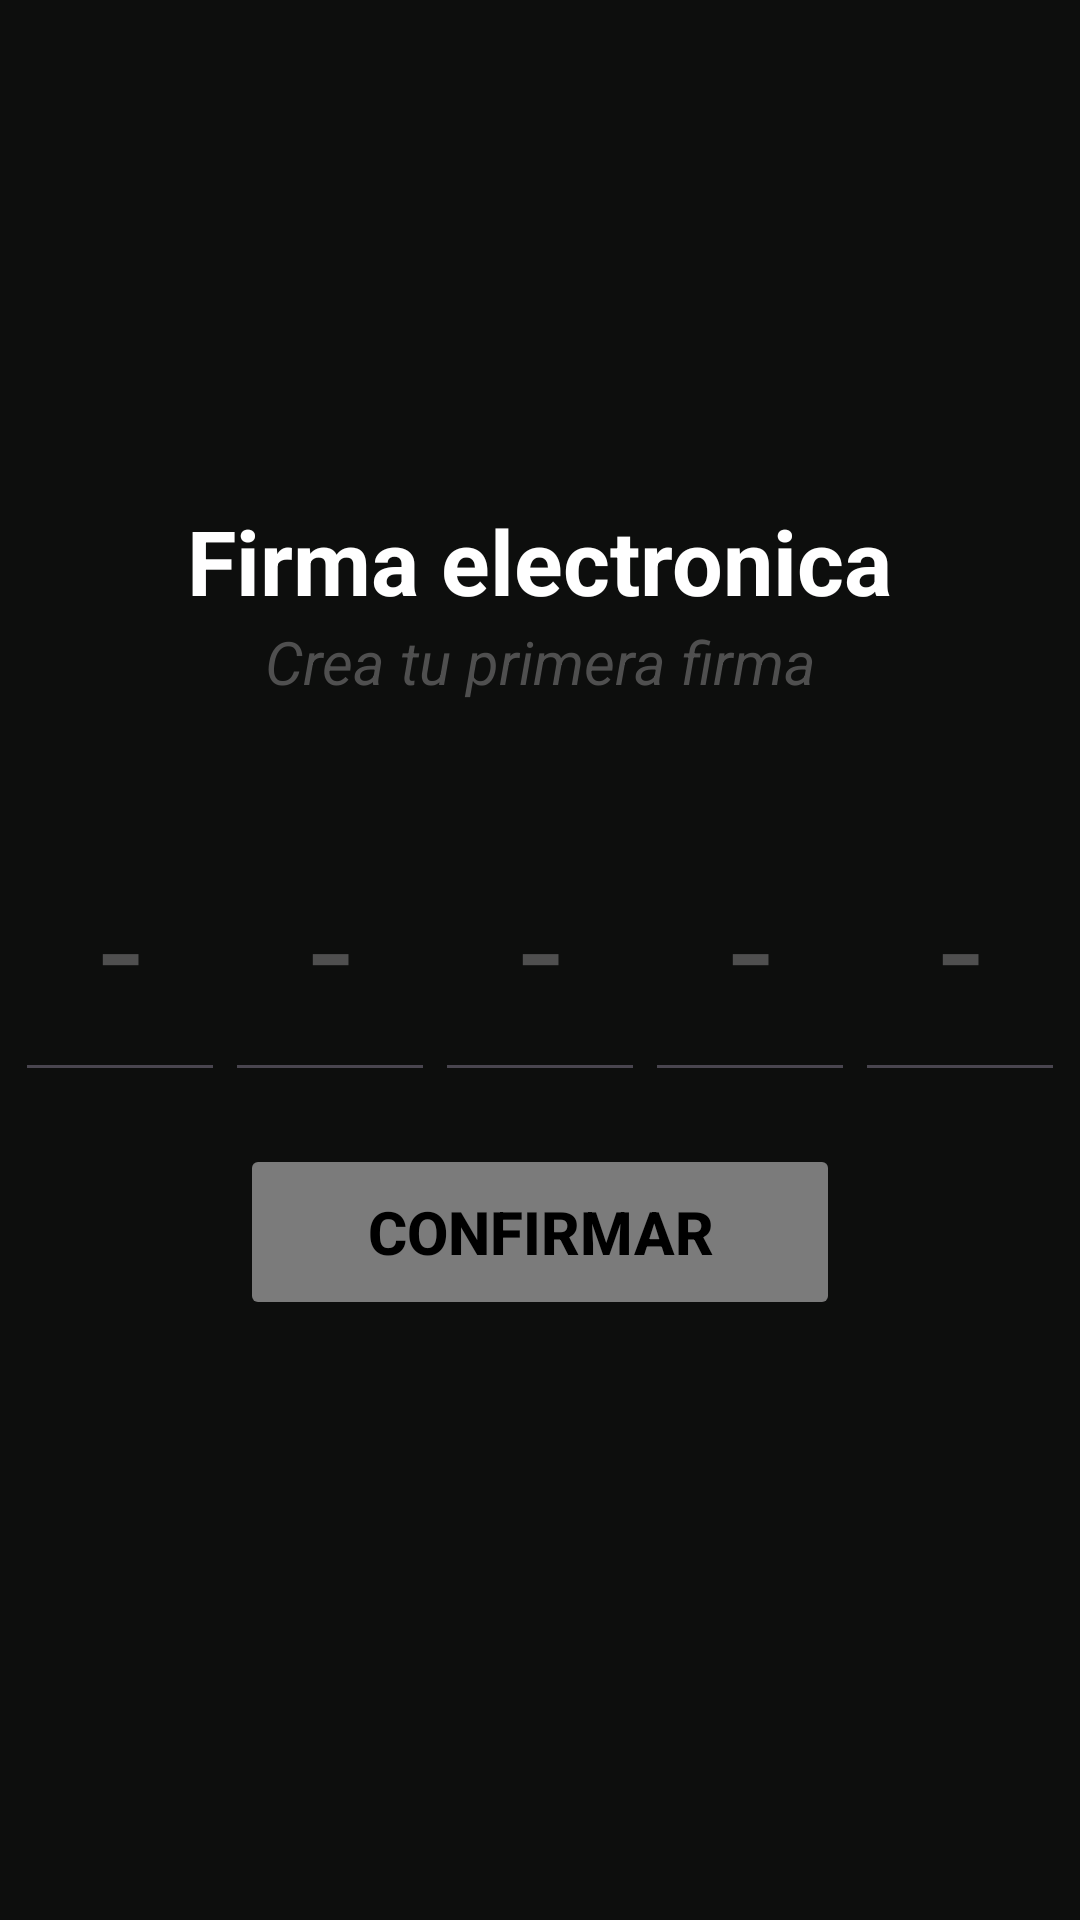

Write the Android layout XML for this screen, with the resource values it uses.
<!-- AndroidManifest.xml: application theme Theme.Fortune -->
<!-- res/layout/activity_pin.xml -->
<?xml version="1.0" encoding="utf-8"?>
<LinearLayout xmlns:android="http://schemas.android.com/apk/res/android"
        xmlns:tools="http://schemas.android.com/tools"
        android:id="@+id/ac_pin"
        android:layout_width="match_parent"
        android:layout_height="match_parent"
        android:orientation="vertical"
        tools:context=".ui.view.user.PinActivity">

    <LinearLayout
            android:layout_weight="4"
            android:layout_width="match_parent"
            android:layout_height="0dp"
            android:orientation="vertical"
            android:gravity="center|bottom"
            android:layout_marginBottom="30dp">
        <TextView
                android:layout_weight="0"
                android:layout_width="wrap_content"
                android:layout_height="wrap_content"
                android:layout_gravity="center"
                android:gravity="center"
                android:text="@string/firma_electronica"
                android:textColor="@color/white"
                android:textSize="30dp"
                android:textStyle="bold"/>
        <TextView
                android:layout_weight="0"
                android:layout_width="wrap_content"
                android:layout_height="wrap_content"
                android:layout_gravity="center"
                android:gravity="center"
                android:text="@string/crea_tu_primera_firma"
                android:textColor="@color/disabled2"
                android:textSize="20dp"
                android:textStyle="italic"/>
    </LinearLayout>

    <LinearLayout
            android:layout_weight="2"
            android:layout_width="match_parent"
            android:layout_height="0dp"
            android:gravity="center|top">
        <EditText
                android:id="@+id/firma_box_1"
                android:layout_width="70dp"
                android:layout_height="100dp"
                android:focusable="true"
                android:focusableInTouchMode="true"
                android:inputType="number"
                android:hint="@string/guion"
                android:textColorHint="@color/disabled2"
                android:textSize="50dp"
                android:maxLength="1"
                android:textAlignment="center"/>
        <EditText
                android:id="@+id/firma_box_2"
                android:layout_width="70dp"
                android:layout_height="100dp"
                android:inputType="number"
                android:focusable="false"
                android:focusableInTouchMode="false"
                android:hint="@string/guion"
                android:textColorHint="@color/disabled2"
                android:textSize="50dp"
                android:maxLength="1"
                android:textAlignment="center"/>
        <EditText
                android:id="@+id/firma_box_3"
                android:layout_width="70dp"
                android:layout_height="100dp"
                android:inputType="number"
                android:focusable="false"
                android:focusableInTouchMode="false"
                android:hint="@string/guion"
                android:textColorHint="@color/disabled2"
                android:textSize="50dp"
                android:maxLength="1"
                android:textAlignment="center"/>
        <EditText
                android:id="@+id/firma_box_4"
                android:layout_width="70dp"
                android:layout_height="100dp"
                android:inputType="number"
                android:focusable="false"
                android:focusableInTouchMode="false"
                android:hint="@string/guion"
                android:textColorHint="@color/disabled2"
                android:textSize="50dp"
                android:maxLength="1"
                android:textAlignment="center"/>
        <EditText
                android:id="@+id/firma_box_5"
                android:layout_width="70dp"
                android:layout_height="100dp"
                android:inputType="number"
                android:focusable="false"
                android:focusableInTouchMode="false"
                android:hint="@string/guion"
                android:textColorHint="@color/disabled2"
                android:textSize="50dp"
                android:maxLength="1"
                android:textAlignment="center"/>
    </LinearLayout>
    
    <Button
            android:id="@+id/btn_confirm_pin"
            android:layout_weight="1"
            android:layout_width="200dp"
            android:layout_height="0dp"
            android:enabled="false"
            android:layout_gravity="center|top"
            android:layout_marginBottom="200dp"
            android:text="Confirmar"
            android:textColor="@color/black"
            android:textSize="20dp"
            android:textStyle="bold"
            android:backgroundTint="@color/disabled1"/>

</LinearLayout>
<!-- resources referenced by this layout -->
<resources>
  <color name="black">#FF000000</color>
  <color name="disabled1">#7B7B7B</color>
  <color name="disabled2">#4F4F4F</color>
  <color name="white">#FFFFFFFF</color>
  <string name="crea_tu_primera_firma">Crea tu primera firma</string>
  <string name="firma_electronica">Firma electronica</string>
  <string name="guion">-</string>
  <style name="Theme.Fortune" parent="Base.Theme.Fortune" />
  <style name="Base.Theme.Fortune" parent="Theme.Material3.DayNight.NoActionBar">
          
          <item name="android:windowBackground">@color/app</item>
      </style>
  <color name="app">#0D0E0D</color>
</resources>
